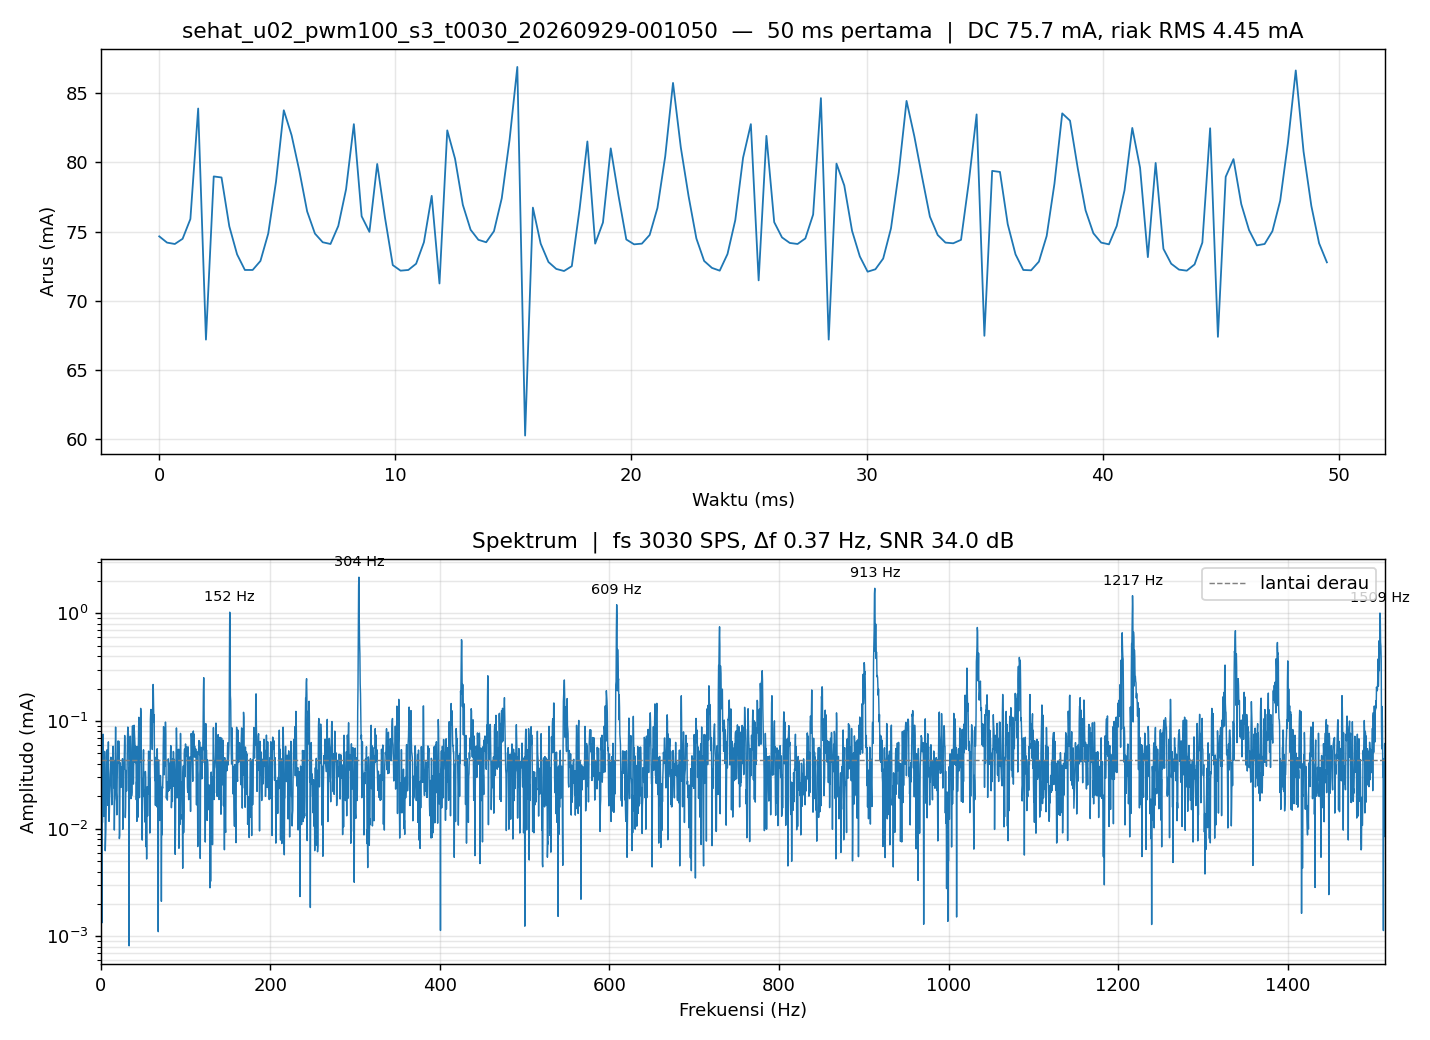

The file beside this chart, header and first rows:
#vshct_us=332
#i2c_hz=1000000
#n=8192
#dur_us=2840095
#errors=0
#missed=0
#mean_mA=75.743
#vbus_V=12.721
t_us, raw
0, 2986
329, 2968
658, 2964
987, 2979
1321, 3036
1756, 3355
2090, 2688
2419, 3159
2748, 3156
3082, 3015
3411, 2934
3846, 2889
4179, 2889
4509, 2915
4838, 2994
5172, 3144
5501, 3350
5937, 3278
6269, 3175
6598, 3058
6927, 2994
7261, 2969
7593, 2964
8027, 3016
8356, 3122
8686, 3310
9018, 3044
9347, 2999
9676, 3195
10010, 3040
10415, 2903
10745, 2887
11079, 2889
11408, 2907
11737, 2969
12071, 3103
12506, 2850
12835, 3292
13169, 3210
13498, 3077
13829, 3005
14162, 2976
14596, 2969
14925, 3001
15259, 3096
15589, 3264
15918, 3475
16251, 2411
16687, 3069
17019, 2965
17348, 2912
17677, 2892
... 8,140 more rows
